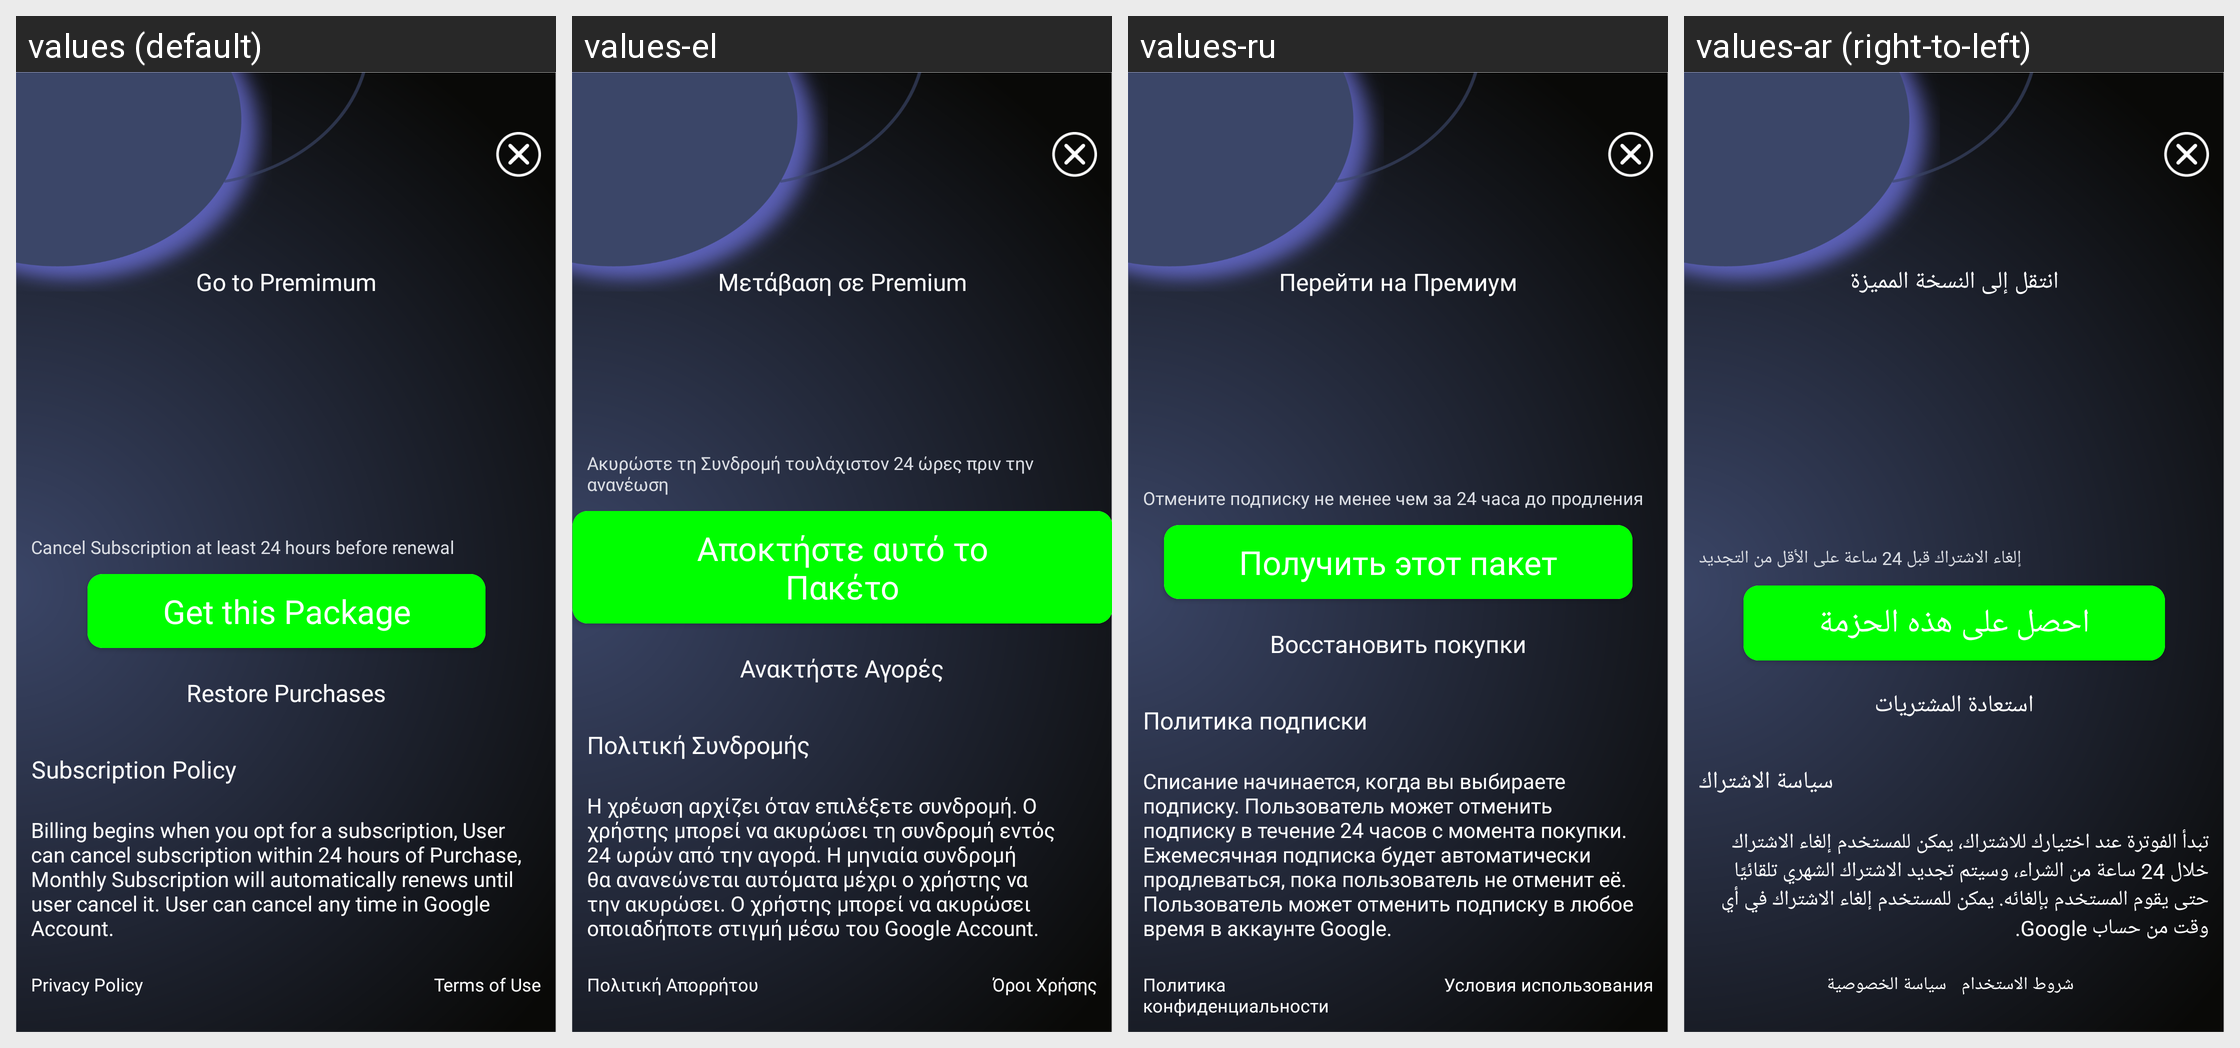

Locale-by-locale string values for the Android screen shown in this grid:
Android screen res/layout/activity_purchase.xml rendered under 4 locales, left to right: values (default), values-el, values-ru, values-ar (right-to-left). Device: Nexus 5 (rendered at 1080×1920; each locale shown at half size, 540×960, under a caption strip naming it); theme AppTheme.
Other locales in the repository, not shown: values-af, values-cs, values-da, values-de, values-es, values-fa, values-fr, values-hi, values-in, values-it, values-ja, values-ko, values-ms, values-nl, values-no, values-pt, values-th, values-tr, values-ur, values-vi, values-zh.
Strings drawn on this screen, with the default value and each locale's value (text and hints the layout hard-codes, and strings that could not be matched under every locale, appear in the picture but are not listed):

go_to_premimum
  values: Go to Premimum
  values-el: Μετάβαση σε Premium
  values-ru: Перейти на Премиум
  values-ar: انتقل إلى النسخة المميزة

cancel_subscription_at_least_24_hours_before_renewal
  values: Cancel Subscription at least 24 hours before renewal
  values-el: Ακυρώστε τη Συνδρομή τουλάχιστον 24 ώρες πριν την ανανέωση
  values-ru: Отмените подписку не менее чем за 24 часа до продления
  values-ar: إلغاء الاشتراك قبل 24 ساعة على الأقل من التجديد

get_this_package
  values: Get this Package
  values-el: Αποκτήστε αυτό το Πακέτο
  values-ru: Получить этот пакет
  values-ar: احصل على هذه الحزمة

restore_purchases
  values: Restore Purchases
  values-el: Ανακτήστε Αγορές
  values-ru: Восстановить покупки
  values-ar: استعادة المشتريات

subscription_policy
  values: Subscription Policy
  values-el: Πολιτική Συνδρομής
  values-ru: Политика подписки
  values-ar: سياسة الاشتراك

billing_begins_when_you_opt_for_a_subscription_user_can_cancel_subscription_within_24_hours_of_purchase_monthly_subscription_will_automatically_renews_until_user_cancel_it_user_can_cancel_any_time_in_google_account
  values: Billing begins when you opt for a subscription, User can cancel subscription within 24 hours of Purchase, Monthly Subscription will automatically renews until user cancel it. User can cancel any time in Google Account.
  values-el: Η χρέωση αρχίζει όταν επιλέξετε συνδρομή. Ο χρήστης μπορεί να ακυρώσει τη συνδρομή εντός 24 ωρών από την αγορά. Η μηνιαία συνδρομή θα ανανεώνεται αυτόματα μέχρι ο χρήστης να την ακυρώσει. Ο χρήστης μπορεί να ακυρώσει οποιαδήποτε στιγμή μέσω του Google Account.
  values-ru: Списание начинается, когда вы выбираете подписку. Пользователь может отменить подписку в течение 24 часов с момента покупки. Ежемесячная подписка будет автоматически продлеваться, пока пользователь не отменит её. Пользователь может отменить подписку в любое время в аккаунте Google.
  values-ar: تبدأ الفوترة عند اختيارك للاشتراك، يمكن للمستخدم إلغاء الاشتراك خلال 24 ساعة من الشراء، وسيتم تجديد الاشتراك الشهري تلقائيًا حتى يقوم المستخدم بإلغائه. يمكن للمستخدم إلغاء الاشتراك في أي وقت من حساب Google.

privacy_policy
  values: Privacy Policy
  values-el: Πολιτική Απορρήτου
  values-ru: Политика конфиденциальности
  values-ar: سياسة الخصوصية

terms_of_use
  values: Terms of Use
  values-el: Όροι Χρήσης
  values-ru: Условия использования
  values-ar: شروط الاستخدام
